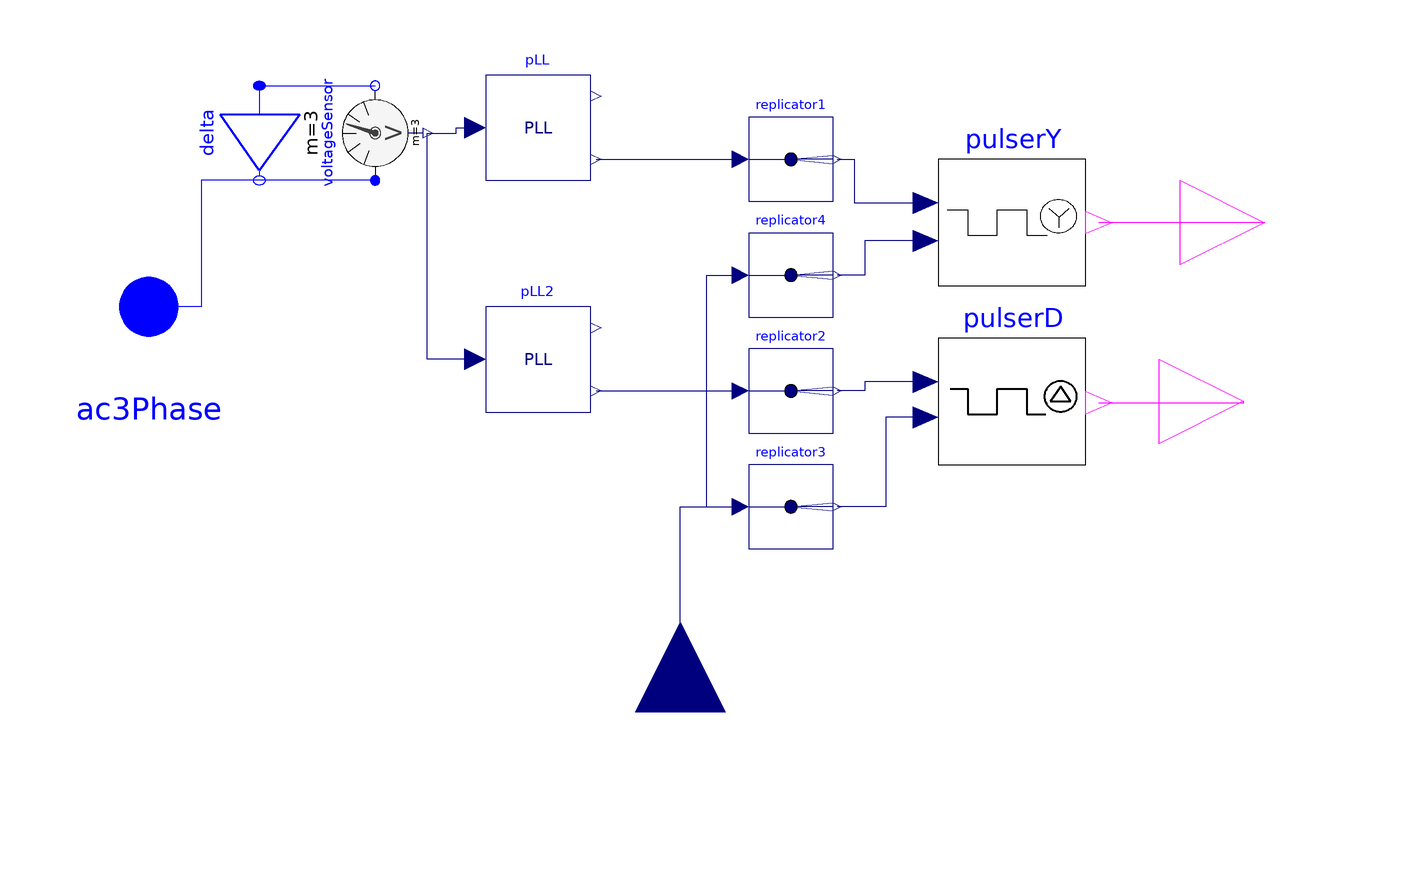

The Modelica model whose source follows is shown above as a component diagram (icons at their Placement, wires along their Line points).

model PllPolePulser "Converter unit control"
  parameter Real BlockTime = 0 "Pulse initial blocking time";
  parameter Modelica.Units.SI.Voltage vNom = 400e3 "expected voltage amplitude";
  LCC_HVDC.Models.PLL pLL(vNom=vNom)
    annotation (Placement(transformation(extent={{-36,70},{-16,90}})));
  LCC_HVDC.Models.PulseGeneratorY pulserY(BlockTime=BlockTime)
    "For rectifiers supplied by Y transformer winding"
    annotation (Placement(transformation(extent={{50,50},{78,74}})));
  Modelica.Blocks.Routing.Replicator replicator1(nout = 6) annotation (
    Placement(transformation(extent = {{-8, -8}, {8, 8}}, rotation = 0, origin = {22, 74})));
  Modelica.Electrical.Polyphase.Basic.Delta delta(final m = 3) "Delta connection" annotation (
    Placement(transformation(extent = {{9, -11}, {-9, 11}}, rotation = 90, origin = {-79, 79})));
  Modelica.Electrical.Polyphase.Sensors.VoltageSensor voltageSensor(final m = 3) "Voltage sensor" annotation (
    Placement(transformation(extent = {{9, 9}, {-9, -9}}, rotation = 270, origin = {-57, 79})));
  LCC_HVDC.Models.PLL pLL2(vNom=vNom)
    annotation (Placement(transformation(extent={{-36,26},{-16,46}})));
  Modelica.Blocks.Routing.Replicator replicator2(nout = 6) annotation (
    Placement(transformation(extent = {{-8, -8}, {8, 8}}, rotation = 0, origin = {22, 30})));
  Modelica.Blocks.Routing.Replicator replicator3(nout = 6) annotation (
    Placement(transformation(extent = {{-8, -8}, {8, 8}}, rotation = 0, origin = {22, 8})));
  Modelica.Blocks.Routing.Replicator replicator4(nout = 6) annotation (
    Placement(transformation(extent = {{-8, -8}, {8, 8}}, rotation = 0, origin = {22, 52})));
  LCC_HVDC.Models.PulseGeneratorD pulserD(BlockTime=BlockTime)
    annotation (Placement(transformation(extent={{50,16},{78,40}})));
  Modelica.Blocks.Interfaces.RealInput alpha annotation (
    Placement(transformation(extent = {{-17, -17}, {17, 17}}, rotation = 90, origin = {1, -31}), iconTransformation(extent = {{-13, -13}, {13, 13}}, rotation = 90, origin = {1, -113})));
  Modelica.Electrical.Polyphase.Interfaces.PositivePlug ac3Phase annotation (
    Placement(transformation(extent = {{-114, 32}, {-86, 60}}), iconTransformation(extent = {{-110, -8}, {-94, 8}})));
  Modelica.Blocks.Interfaces.BooleanOutput pY[6] annotation (
    Placement(transformation(extent = {{96, 46}, {128, 78}}), iconTransformation(extent = {{100, 48}, {124, 72}})));
  Modelica.Blocks.Interfaces.BooleanOutput pD[6] annotation (
    Placement(transformation(extent = {{92, 12}, {124, 44}}), iconTransformation(extent = {{100, -74}, {124, -50}})));
equation
  connect(voltageSensor.plug_p, delta.plug_n) annotation (
    Line(points = {{-57, 70}, {-79, 70}}, color = {0, 0, 255}));
  connect(delta.plug_p, voltageSensor.plug_n) annotation (
    Line(points = {{-79, 88}, {-57, 88}}, color = {0, 0, 255}));
  connect(pY, pulserY.y) annotation (
    Line(points = {{112, 62}, {112, 62}, {80.52, 62}}, color = {255, 0, 255}));
  connect(pulserD.y,pD)  annotation (
    Line(points = {{80.52, 27.76}, {108, 27.76}, {108, 28}}, color = {255, 0, 255}));
  connect(delta.plug_n,ac3Phase)  annotation (
    Line(points = {{-79, 70}, {-90, 70}, {-90, 46}, {-100, 46}}, color = {0, 0, 255}));
  connect(alpha, replicator3.u) annotation (
    Line(points = {{1, -31}, {1, 8}, {12.4, 8}}, color = {0, 0, 127}));
  connect(alpha, replicator4.u) annotation (
    Line(points = {{1, -31}, {1, 8}, {6, 8}, {6, 52}, {12.4, 52}}, color = {0, 0, 127}));
  connect(voltageSensor.v, pLL.u) annotation (
    Line(points = {{-47.1, 79}, {-41.55, 79}, {-41.55, 80}, {-38, 80}}, color = {0, 0, 127}));
  connect(pLL.thetaRad, replicator1.u) annotation (
    Line(points = {{-15, 74}, {12.4, 74}}, color = {0, 0, 127}));
  connect(pLL2.thetaRad, replicator2.u) annotation (
    Line(points = {{-15, 30}, {12.4, 30}}, color = {0, 0, 127}));
  connect(replicator1.y, pulserY.wt) annotation (Line(points={{30.8,74},{34,
          74},{34,65.72},{47.62,65.72}}, color={0,0,127}));
  connect(pulserY.firingAngle, replicator4.y) annotation (
    Line(points = {{47.62, 58.52}, {36, 58.52}, {36, 52}, {30.8, 52}}, color = {0, 0, 127}));
  connect(pulserD.wt, replicator2.y) annotation (Line(points={{47.62,31.72},
          {36,31.72},{36,30},{30.8,30}}, color={0,0,127}));
  connect(pulserD.firingAngle, replicator3.y) annotation (
    Line(points = {{47.62, 25}, {40, 25}, {40, 8}, {30.8, 8}}, color = {0, 0, 127}));
  connect(pLL2.u, voltageSensor.v) annotation (
    Line(points = {{-38, 36}, {-47.1, 36}, {-47.1, 79}}, color = {0, 0, 127}));
  annotation (
    Icon(coordinateSystem(preserveAspectRatio = false, extent = {{-100, -100}, {100, 100}}), graphics={  Rectangle(fillColor = {255, 255, 255}, fillPattern = FillPattern.Solid, extent = {{-100, 100}, {100, -100}}), Text(textColor = {0, 0, 184}, extent = {{-102, 146}, {102, 108}}, textString = "%name"), Line(points = {{20, -12}, {38, -12}, {38, 14}, {66, 14}, {66, -12}, {86, -12}}, thickness = 0.35), Ellipse(lineThickness = 0.35, extent = {{44, 86}, {88, 42}}), Line(origin = {-20, 60.33}, points = {{74, 13.67}, {86, 1.67}, {98, 13.67}}, thickness = 0.35), Line(points = {{66, 48}, {66, 62}}, thickness = 0.35), Polygon(lineThickness = 0.5, points = {{54, -72}, {82, -72}, {68, -48}, {54, -72}}), Ellipse(lineThickness = 0.5, extent = {{46, -42}, {90, -86}}), Text(extent = {{-100, 14}, {34, -8}}, textString = "PLL=>")}),
    Diagram(coordinateSystem(preserveAspectRatio = false, extent = {{-100, -30}, {100, 100}})),
    Documentation(info = "<html><head></head><body><font size=\"5\">This block is created to comply with the requirements of IEC TR 60919-1 for VDC arrangement. It should be used in HVDC pole. Its input is a three phase plug and should be preferably taken from the primary winding of transformer to avoid the effect of distortions as much as possible. The outputs are two sets of pulses. One set conforms with a bridge that is fed by a Y connection of transformer and the other set is suitable for those bridges supplied by D connection.</font></body></html>"));
end PllPolePulser;